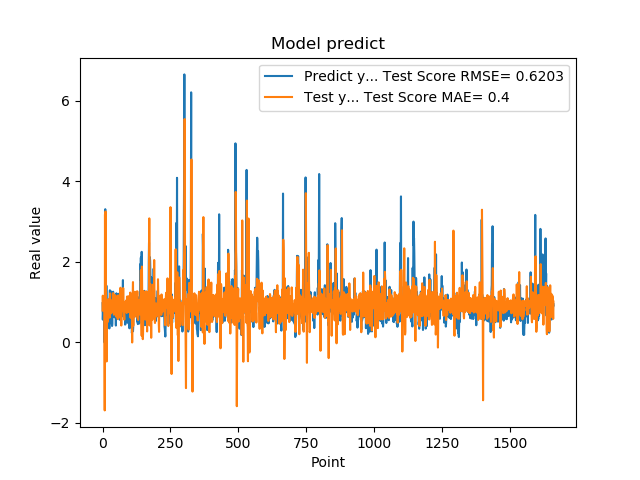

Values plotted in this chart, from the file beside it:
9.743152856830000763e-01, 7.904288671094524821e-01
5.654720067979999154e-01, 1.159794736632868029e+00
7.307389974590000614e-01, 8.034036226086341825e-01
1.074290990829999792e+00, 9.162364165553803508e-01
9.521890282630000035e-01, 1.048449468595449297e+00
9.879170060160000766e-01, 9.696460686786071426e-01
1.011654973029999960e+00, 1.002875817455495255e+00
0.000000000000000000e+00, 9.764163868223414422e-01
7.643579840659999736e-01, -1.687534503256909790e+00
7.788103222849999119e-01, 3.178501449604224760e+00
3.306220054629999794e+00, 9.093603312730674793e-01
1.055441975589999970e+00, 3.249074591717871385e+00
7.543110251430000801e-01, 1.817240445639216162e+00
7.915459871289999283e-01, 5.968028148288794243e-01
1.409499049189999909e+00, 7.511899010005095301e-01
8.875439763070001042e-01, -4.724928583051545838e-01
6.401469707490000660e-01, 8.858426487935670002e-01
5.082880258560000808e-01, 7.802062674452855395e-01
8.640019893649999450e-01, 4.997908584660490372e-01
5.725920200349999822e-01, 6.291882963785416782e-01
8.469420075419999971e-01, 7.266832462844339258e-01
9.181020259860001032e-01, 1.028301334294572378e+00
7.976629734039999420e-01, 1.072931303932734171e+00
9.608020186419998776e-01, 9.168926188931934007e-01
9.555831551549999192e-01, 1.018964300053367911e+00
3.470349907879999862e-01, 9.397844562990682604e-01
9.546210169789999256e-01, 6.131998550765617173e-01
1.293938040730000072e+00, 1.092651658829920436e+00
5.251880288119999962e-01, 1.216477190300502720e+00
4.773890078070000542e-01, 7.365659518370839542e-01
1.275226235389999907e+00, 7.148404501209213446e-01
8.723750114439999814e-01, 1.046394182592135236e+00
8.355640172959999390e-01, 9.626207993074067382e-01
7.321749925609999377e-01, 8.993670067289182279e-01
7.640249729160000225e-01, 7.386344235921299406e-01
4.072830080990000323e-01, 9.420729007519346165e-01
4.752210080619999610e-01, 7.745937215504856699e-01
8.781340122220000488e-01, 7.886876584236294230e-01
7.414129972460000717e-01, 9.030757538574857302e-01
1.258002042770000051e+00, 1.224330858828354796e+00
1.069700956339999953e+00, 1.051511573662209376e+00
7.274609804150000691e-01, 9.740730004793889396e-01
7.892770171170000459e-01, 6.866737019089056426e-01
6.237750053410000550e-01, 9.370234004644040215e-01
6.914690136910000007e-01, 8.217661403841459711e-01
8.557710051540000640e-01, 8.489207918886692017e-01
7.093830108640000187e-01, 1.173965198294179224e+00
1.014547944070000041e+00, 7.744657655976885380e-01
1.115731000900000103e+00, 1.046992168335367346e+00
4.182830154900000208e-01, 1.147928102954070884e+00
1.002280950550000105e+00, 6.436683488528469610e-01
1.218860983849999968e+00, 1.130482832034499729e+00
1.143296003339999922e+00, 8.177661789924761671e-01
6.528189778330000248e-01, 1.063834100258919557e+00
6.746559739110000731e-01, 8.581748568526327281e-01
6.009536385540000802e-01, 8.194417120617096817e-01
6.694570183749999348e-01, 5.780727825348921378e-01
6.538079977039999990e-01, 1.166403559490755804e+00
7.814120054240000224e-01, 8.758093864010991769e-01
1.206303954120000022e+00, 8.066500713968718372e-01
8.469259738919999725e-01, 1.130554181339508801e+00
... 1,599 more rows
